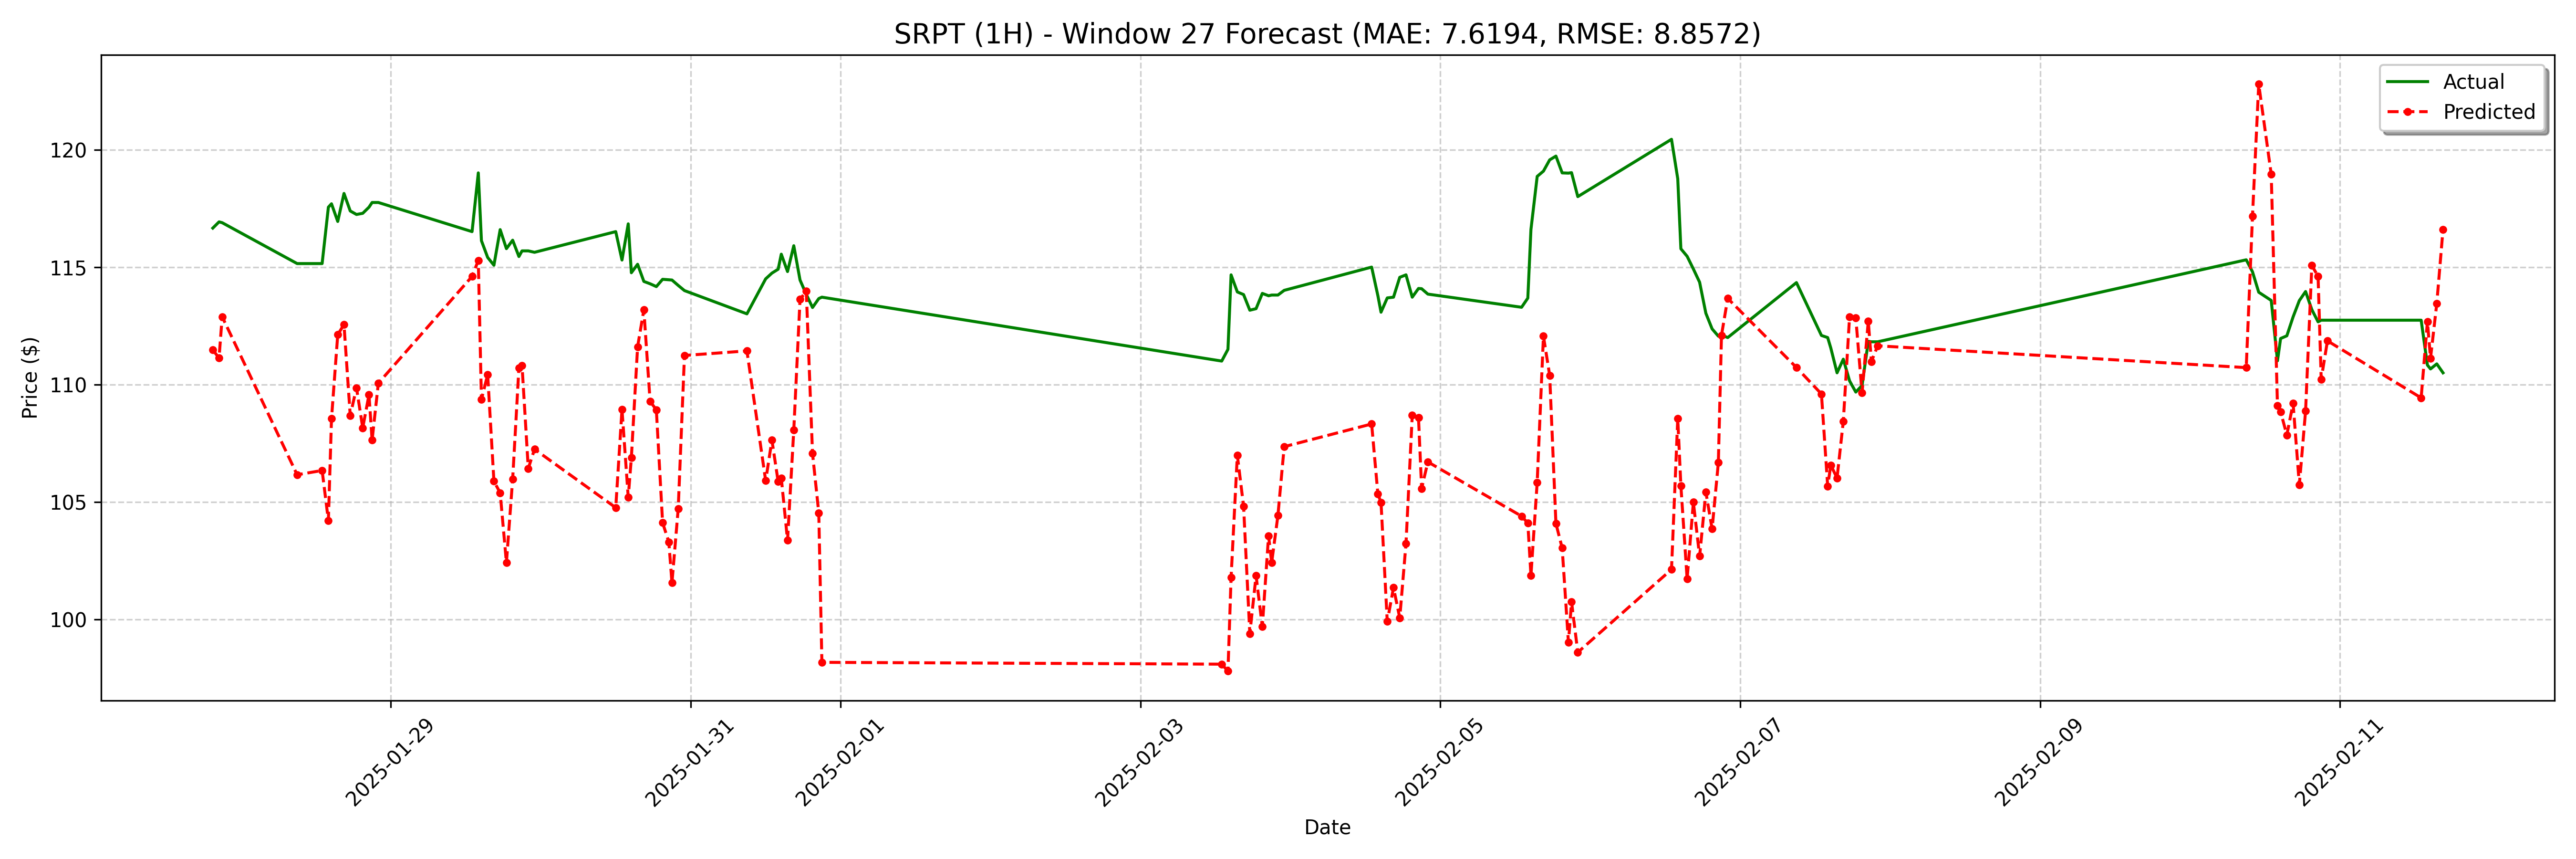

Values plotted in this chart, from the file beside it:
date, actual, forecast
2025-01-27 19:30:00, 116.7, 111.5
2025-01-27 20:30:00, 116.9, 111.1
2025-01-27 21:00:00, 116.9, 112.9
2025-01-28 09:00:00, 115.2, 106.2
2025-01-28 13:00:00, 115.2, 106.3
2025-01-28 14:00:00, 117.5, 104.2
2025-01-28 14:30:00, 117.7, 108.5
2025-01-28 15:30:00, 116.9, 112.1
2025-01-28 16:30:00, 118.1, 112.6
2025-01-28 17:30:00, 117.4, 108.7
2025-01-28 18:30:00, 117.2, 109.9
2025-01-28 19:30:00, 117.3, 108.2
2025-01-28 20:30:00, 117.6, 109.6
2025-01-28 21:00:00, 117.8, 107.6
2025-01-28 22:00:00, 117.8, 110.1
2025-01-29 13:00:00, 116.5, 114.6
2025-01-29 14:00:00, 119, 115.3
2025-01-29 14:30:00, 116.1, 109.4
2025-01-29 15:30:00, 115.4, 110.4
2025-01-29 16:30:00, 115.1, 105.9
2025-01-29 17:30:00, 116.6, 105.4
2025-01-29 18:30:00, 115.8, 102.4
2025-01-29 19:30:00, 116.1, 106
2025-01-29 20:30:00, 115.4, 110.7
2025-01-29 21:00:00, 115.7, 110.8
2025-01-29 22:00:00, 115.7, 106.4
2025-01-29 23:00:00, 115.6, 107.2
2025-01-30 12:00:00, 116.5, 104.8
2025-01-30 13:00:00, 115.3, 108.9
2025-01-30 14:00:00, 116.8, 105.2
2025-01-30 14:30:00, 114.8, 106.9
2025-01-30 15:30:00, 115.1, 111.6
2025-01-30 16:30:00, 114.4, 113.2
2025-01-30 17:30:00, 114.3, 109.3
2025-01-30 18:30:00, 114.2, 108.9
2025-01-30 19:30:00, 114.5, 104.1
2025-01-30 20:30:00, 114.5, 103.3
2025-01-30 21:00:00, 114.5, 101.6
2025-01-30 22:00:00, 114.2, 104.7
2025-01-30 23:00:00, 114.0, 111.2
2025-01-31 09:00:00, 113, 111.4
2025-01-31 12:00:00, 114.5, 105.9
2025-01-31 13:00:00, 114.7, 107.6
2025-01-31 14:00:00, 114.9, 105.9
2025-01-31 14:30:00, 115.6, 106
2025-01-31 15:30:00, 114.8, 103.4
2025-01-31 16:30:00, 115.9, 108.1
2025-01-31 17:30:00, 114.4, 113.6
2025-01-31 18:30:00, 113.8, 114
2025-01-31 19:30:00, 113.3, 107.1
2025-01-31 20:30:00, 113.7, 104.5
2025-01-31 21:00:00, 113.7, 98.18
2025-02-03 13:00:00, 111.0, 98.1
2025-02-03 14:00:00, 111.5, 97.8
2025-02-03 14:30:00, 114.7, 101.8
2025-02-03 15:30:00, 113.9, 107
2025-02-03 16:30:00, 113.8, 104.8
2025-02-03 17:30:00, 113.2, 99.4
2025-02-03 18:30:00, 113.2, 101.9
2025-02-03 19:30:00, 113.9, 99.69
... 68 more rows
